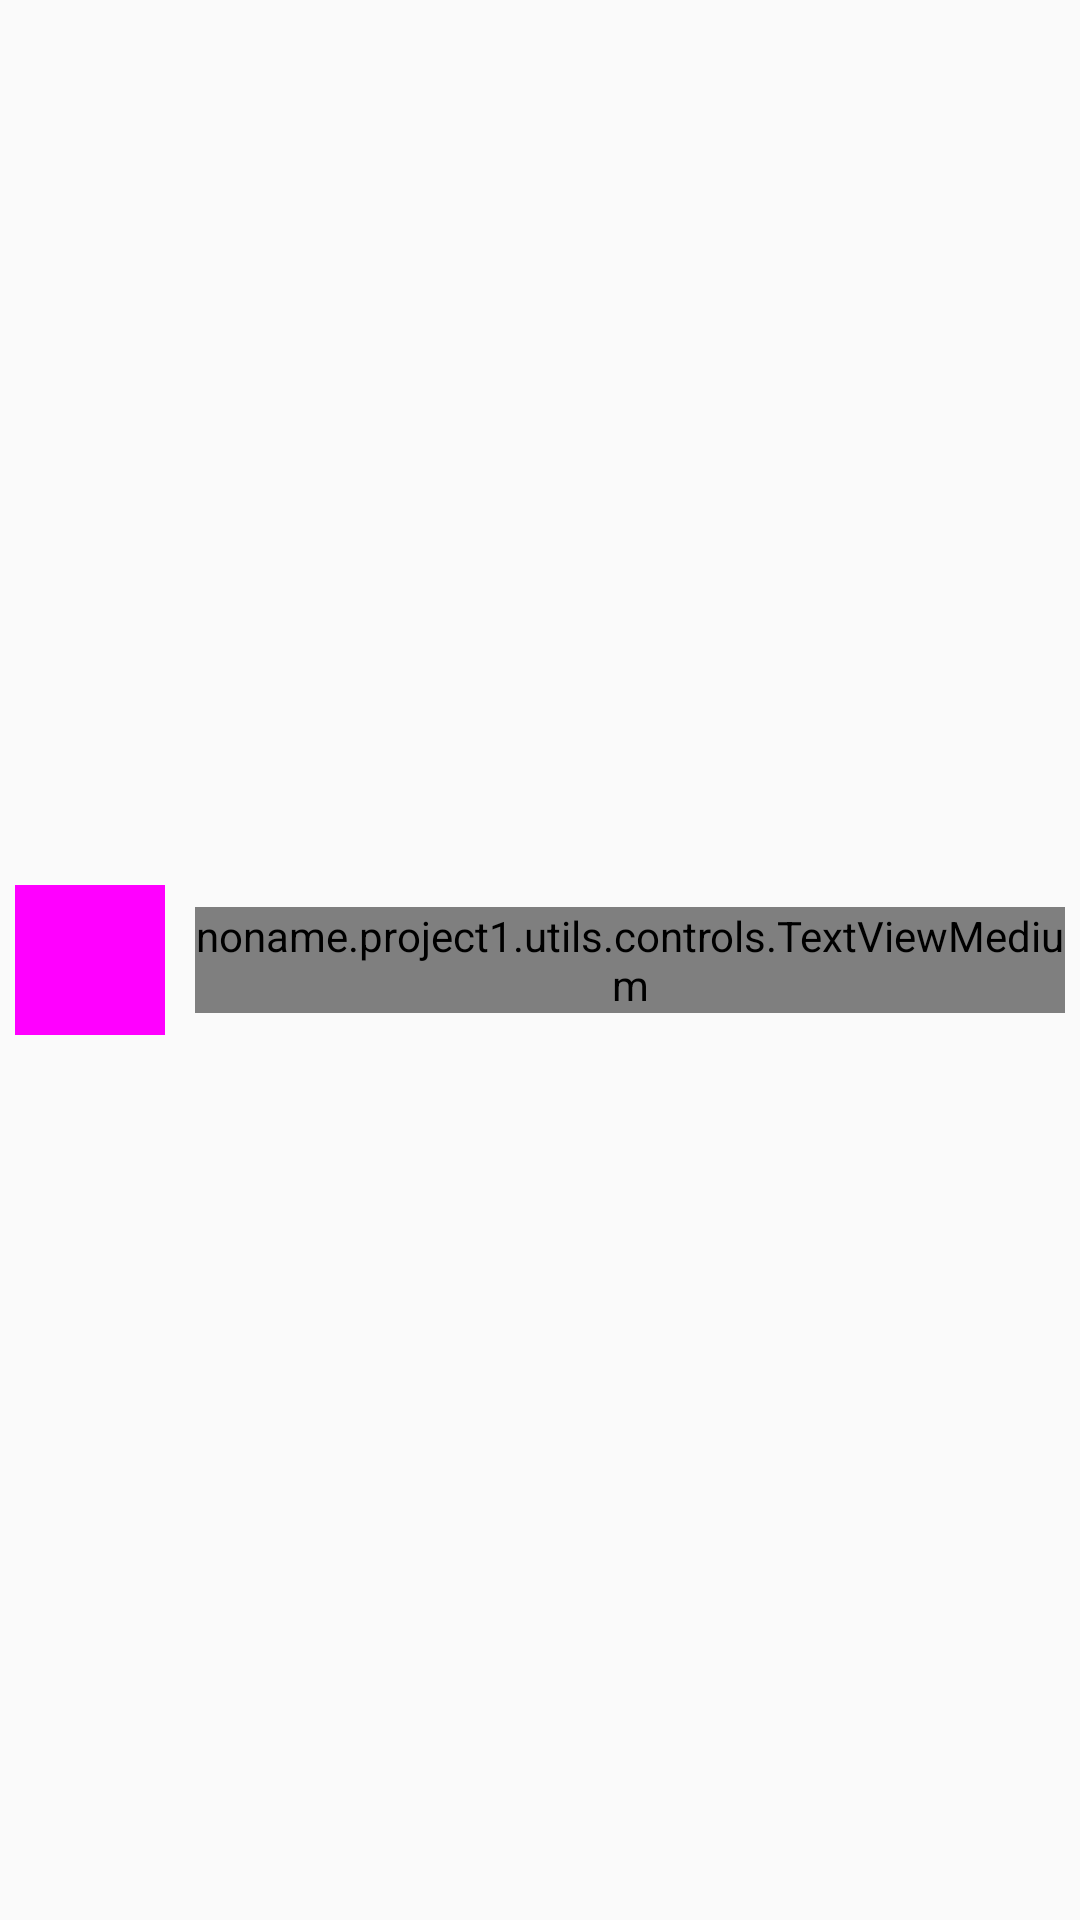

Android layout source for this screen:
<!-- AndroidManifest.xml: application theme AppTheme -->
<!-- res/layout/view_left_menu.xml -->
<?xml version="1.0" encoding="utf-8"?>
<LinearLayout xmlns:android="http://schemas.android.com/apk/res/android"
    android:orientation="horizontal"
    android:gravity="center_vertical"
    android:padding="5dp"
    android:background="?android:selectableItemBackground"
    android:layout_width="match_parent"
    android:layout_height="match_parent">

    <ImageView
        android:id="@+id/imageViewIcon"
        android:layout_width="50dp"
        android:background="#ff00ff"
        android:layout_height="50dp" />

    <noname.project1.utils.controls.TextViewMedium
        android:layout_width="match_parent"
        android:textSize="18dp"
        android:text="Hello"
        android:id="@+id/textViewTitle"
        android:textColor="#ffffff"
        android:layout_marginLeft="10dp"
        android:layout_height="wrap_content" />
</LinearLayout>
<!-- resources referenced by this layout -->
<resources>
  <style name="AppTheme" parent="Theme.AppCompat.Light.DarkActionBar">
          
          <item name="colorPrimary">@color/colorPrimary</item>
          <item name="colorPrimaryDark">@color/colorPrimaryDark</item>
          <item name="colorAccent">@color/colorAccent</item>
      </style>
  <color name="colorPrimary">#1D3865</color>
  <color name="colorPrimaryDark">#1D3865</color>
  <color name="colorAccent">#FF4081</color>
</resources>
